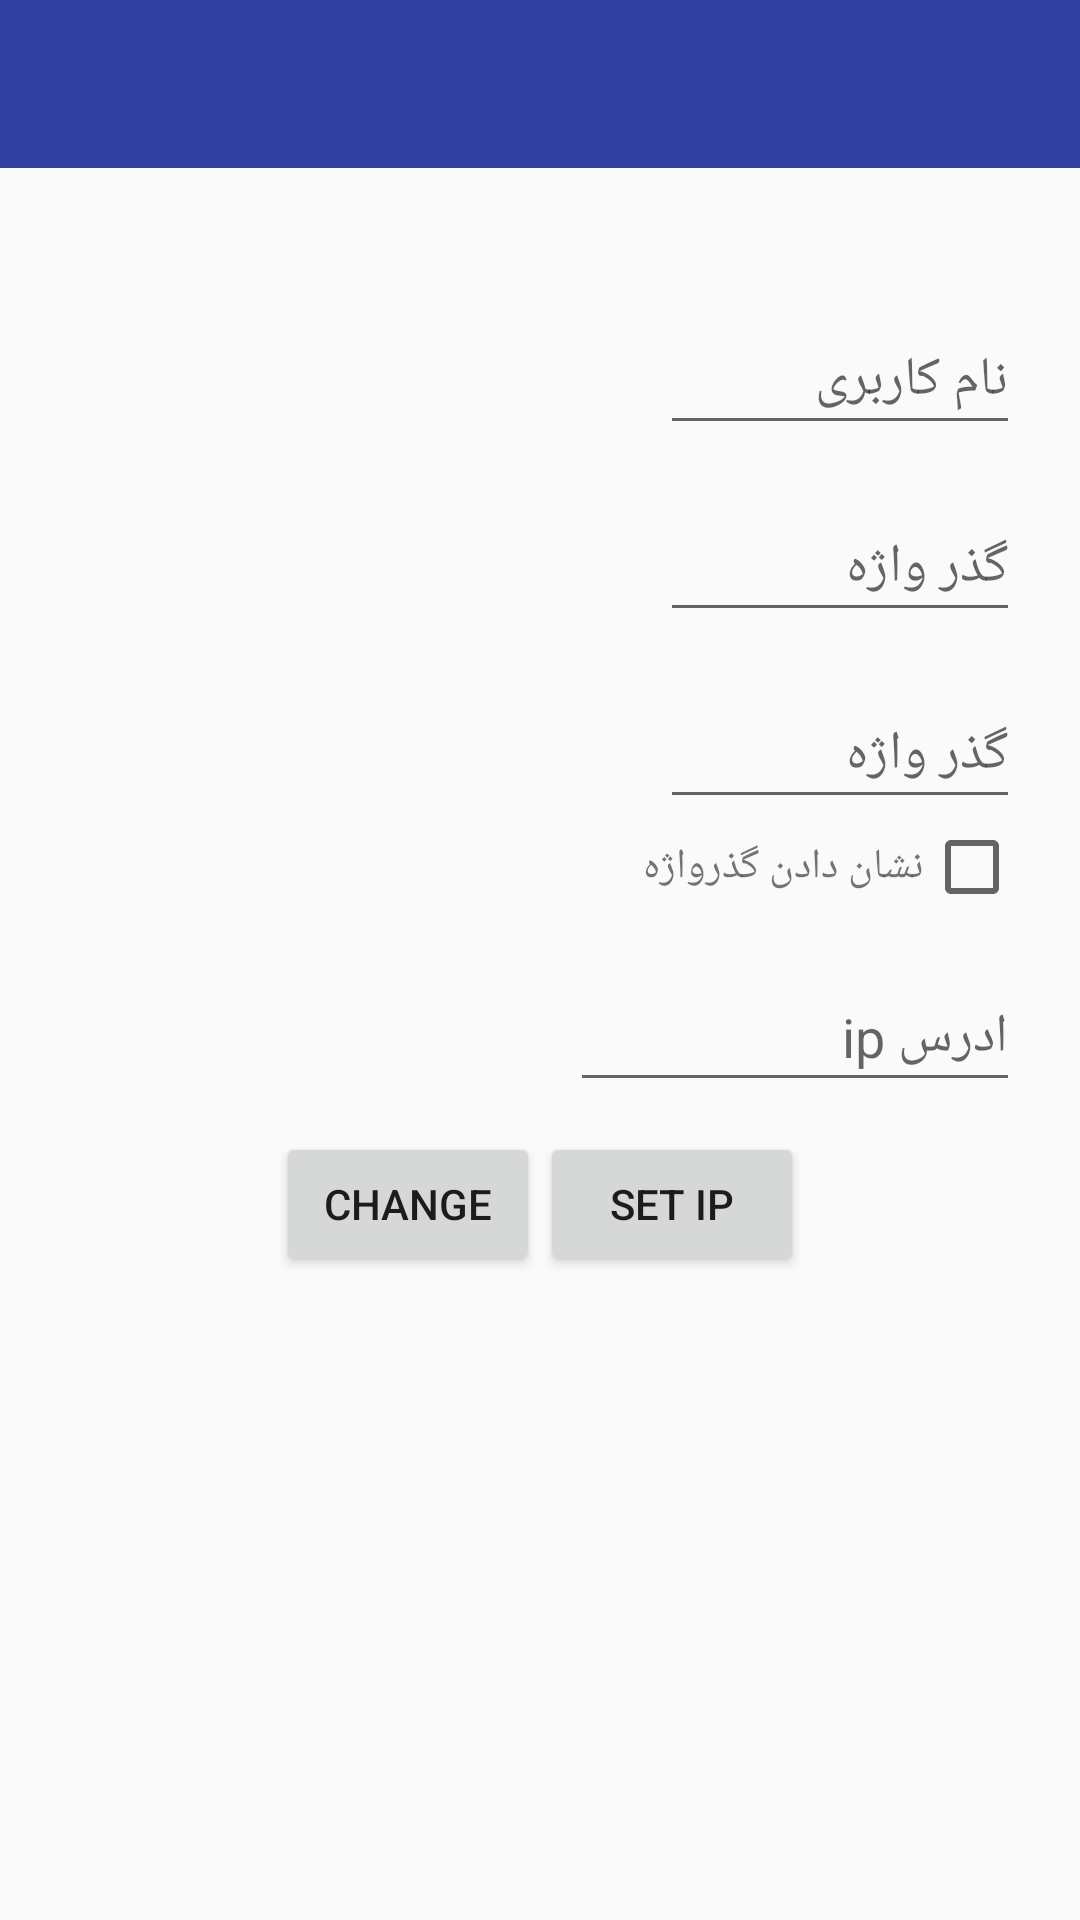

Reconstruct the res/layout file that produces this screen, plus the resources it refers to.
<!-- AndroidManifest.xml: application theme AppTheme -->
<!-- res/layout/change.xml -->
<?xml version="1.0" encoding="utf-8"?>
<LinearLayout xmlns:android="http://schemas.android.com/apk/res/android"
    android:orientation="vertical" android:layout_width="match_parent"
    android:layout_height="match_parent">
    <include layout="@layout/labal_app_bar_new"/>
<ScrollView
    android:layout_width="match_parent"
    android:layout_height="match_parent">
    <LinearLayout
        android:layout_width="match_parent"
        android:layout_height="match_parent"
        android:orientation="vertical">
    <LinearLayout
        android:layout_width="match_parent"
        android:layout_height="wrap_content"
        android:orientation="vertical">


            <android.support.design.widget.TextInputLayout
                android:layout_width="match_parent"
                android:layout_marginTop="40dp"
                android:layout_height="wrap_content"
                android:id="@+id/NumberInput"
                >
                <EditText

                    android:layout_marginRight="20dp"
                    android:gravity="right"
                    android:layout_gravity="right"
                    android:id="@+id/userAdmin"
                    android:layout_width="120dp"
                    android:layout_height="wrap_content"
                    android:layout_marginTop="10dp"
                    android:focusable="true"
                    android:focusableInTouchMode="true"
                    android:singleLine="true"
                    android:hint="نام کاربری"/>
            </android.support.design.widget.TextInputLayout>
        <LinearLayout
            android:visibility="gone"
            android:id="@+id/ErrorUserAdmin"
            android:layout_width="wrap_content"
            android:layout_height="wrap_content"
            android:orientation="horizontal">
            <View
                android:id="@+id/ViewUserAdmin"
                android:layout_width="100dp"
                android:layout_height="1dp"
                android:background="#DC143C"
                android:layout_marginTop="16dp"
                android:layout_marginLeft="5dp"/>
            <TextView
                android:layout_marginTop="5dp"
                android:layout_marginLeft="4dp"
                android:textColor="#DC143C"
                android:id="@+id/errorAdminUser"
                android:layout_width="wrap_content"
                android:layout_height="wrap_content"
                android:text="@string/erroruser"/>
        </LinearLayout>

            <android.support.design.widget.TextInputLayout
                android:layout_width="match_parent"
                android:layout_marginTop="10dp"
                android:layout_height="wrap_content"
                android:id="@+id/NumberOutput">
                <EditText
                    android:layout_marginRight="20dp"
                    android:gravity="right"
                    android:layout_gravity="right"
                    android:hint="گذر واژه"
                    android:password="true"
                    android:id="@+id/passAdmin"
                    android:layout_width="120dp"
                    android:layout_height="wrap_content"
                    android:layout_marginTop="10dp"
                    android:focusable="true"
                    android:focusableInTouchMode="true"
                    android:singleLine="true"/>
            </android.support.design.widget.TextInputLayout>


        <android.support.design.widget.TextInputLayout
            android:layout_width="match_parent"
            android:layout_marginTop="10dp"
            android:layout_height="wrap_content"
            >
            <EditText
                android:layout_marginRight="20dp"
                android:gravity="right"
                android:hint="گذر واژه"
                android:layout_gravity="right"
                android:singleLine="true"
                android:focusable="true"
                android:focusableInTouchMode="true"
                android:password="true"
                android:id="@+id/retryPassadmin"
                android:layout_width="120dp"
                android:layout_height="wrap_content"
                android:layout_marginTop="10dp"/>
        </android.support.design.widget.TextInputLayout>

            <LinearLayout
                android:visibility="gone"
                android:id="@+id/errorAdminPass"
                android:layout_width="wrap_content"
                android:layout_height="wrap_content"
                android:orientation="horizontal">
                <View
                    android:id="@+id/ViewPass"
                    android:layout_width="100dp"
                    android:layout_height="1dp"
                    android:background="#DC143C"
                    android:layout_marginTop="16dp"
                    android:layout_marginLeft="5dp"/>
                <TextView
                    android:layout_marginTop="5dp"
                    android:layout_marginLeft="4dp"
                    android:textColor="#DC143C"
                    android:layout_width="wrap_content"
                    android:layout_height="wrap_content"
                    android:text="@string/errorpass"/>
            <LinearLayout
                android:visibility="gone"
                android:id="@+id/WrongPassAdmin"
                android:layout_width="wrap_content"
                android:layout_height="wrap_content"
                android:orientation="horizontal">
                <View
                    android:id="@+id/ViewWrongPassSupper"
                    android:layout_width="100dp"
                    android:layout_height="1dp"
                    android:background="#DC143C"
                    android:layout_marginTop="16dp"
                    android:layout_marginLeft="5dp"/>
                <TextView
                    android:layout_marginTop="5dp"
                    android:layout_marginLeft="4dp"
                    android:textColor="#DC143C"
                    android:id="@+id/errorWrongASupperPass"
                    android:layout_width="wrap_content"
                    android:layout_height="wrap_content"
                    android:text="@string/errorwrongpass"/>
            </LinearLayout>
        </LinearLayout>
        <LinearLayout
            android:layout_marginRight="20dp"
            android:gravity="right"
            android:layout_width="match_parent"
            android:layout_height="wrap_content"
            android:orientation="horizontal">

            <TextView
                android:layout_marginLeft="160dp"
                android:layout_width="wrap_content"
                android:layout_height="wrap_content"
                android:text="نشان دادن گذرواژه"
               />
            <CheckBox
                android:id="@+id/ShowPassAdmin"
                android:layout_width="wrap_content"
                android:layout_height="wrap_content"

                />
        </LinearLayout>
        <LinearLayout
            android:layout_width="match_parent"
            android:layout_height="wrap_content"
            android:orientation="horizontal">


            <android.support.design.widget.TextInputLayout
                android:layout_width="match_parent"
                android:layout_marginTop="10dp"
                android:layout_height="wrap_content"

            >
                <EditText
                    android:layout_marginRight="20dp"
                    android:gravity="right"
                    android:layout_gravity="right"
                    android:id="@+id/ip"
                    android:layout_width="150dp"
                    android:layout_height="wrap_content"
                    android:layout_marginTop="15dp"
                    android:singleLine="true"
                    android:hint="ادرس ip"
                    />
            </android.support.design.widget.TextInputLayout>


        </LinearLayout>
        <LinearLayout
            android:layout_width="wrap_content"
            android:layout_height="wrap_content"
            android:orientation="horizontal"
            android:layout_gravity="center"
            android:layout_marginTop="10dp"
            >
            <Button
                android:layout_gravity="left"
                android:id="@+id/changeadmin"
                android:layout_marginTop="10dp"
                android:layout_width="wrap_content"
                android:layout_height="wrap_content"
                android:text="@string/change"
                />
            <Button
                android:id="@+id/setip"
                android:layout_width="wrap_content"
                android:layout_height="wrap_content"
                android:text="set ip"
                android:layout_gravity="left"

                />
        </LinearLayout>
    </LinearLayout>
    </LinearLayout>
</ScrollView>
</LinearLayout>
<!-- res/layout/labal_app_bar_new.xml (included above) -->
<?xml version="1.0" encoding="utf-8"?>
<LinearLayout xmlns:android="http://schemas.android.com/apk/res/android"
    xmlns:app="http://schemas.android.com/apk/res-auto"
    android:orientation="vertical"
    android:layout_width="match_parent"
    android:layout_height="wrap_content">
<android.support.v7.widget.Toolbar android:layout_width="match_parent"
    android:layout_height="wrap_content"
    android:background="@color/colorPrimaryDark"
    android:id="@+id/lable_entry_data"
    app:theme="@style/MyThem"
    />
</LinearLayout>
<!-- resources referenced by this layout -->
<resources>
  <color name="colorPrimaryDark">#303F9F</color>
  <string name="change">change</string>
  <string name="errorpass">please enter password!!!</string>
  <string name="erroruser">please enter username!!!!</string>
  <string name="errorwrongpass">please enter correct password!!!</string>
  <style name="MyThem" parent="ThemeOverlay.AppCompat.Dark">
          <item name="colorPrimary">@color/colorPrimary</item>
          <item name="colorPrimaryDark">@color/colorPrimaryDark</item>
          <item name="colorAccent">@color/colorAccent</item>
      </style>
  <style name="AppTheme" parent="Theme.AppCompat.Light.NoActionBar">
          
          <item name="colorPrimary">@color/colorPrimary</item>
          <item name="colorPrimaryDark">@color/colorPrimaryDark</item>
          <item name="colorAccent">@color/colorPrimary</item>
      </style>
  <color name="colorPrimary">#3F51B5</color>
  <color name="colorAccent">#FF4081</color>
</resources>
